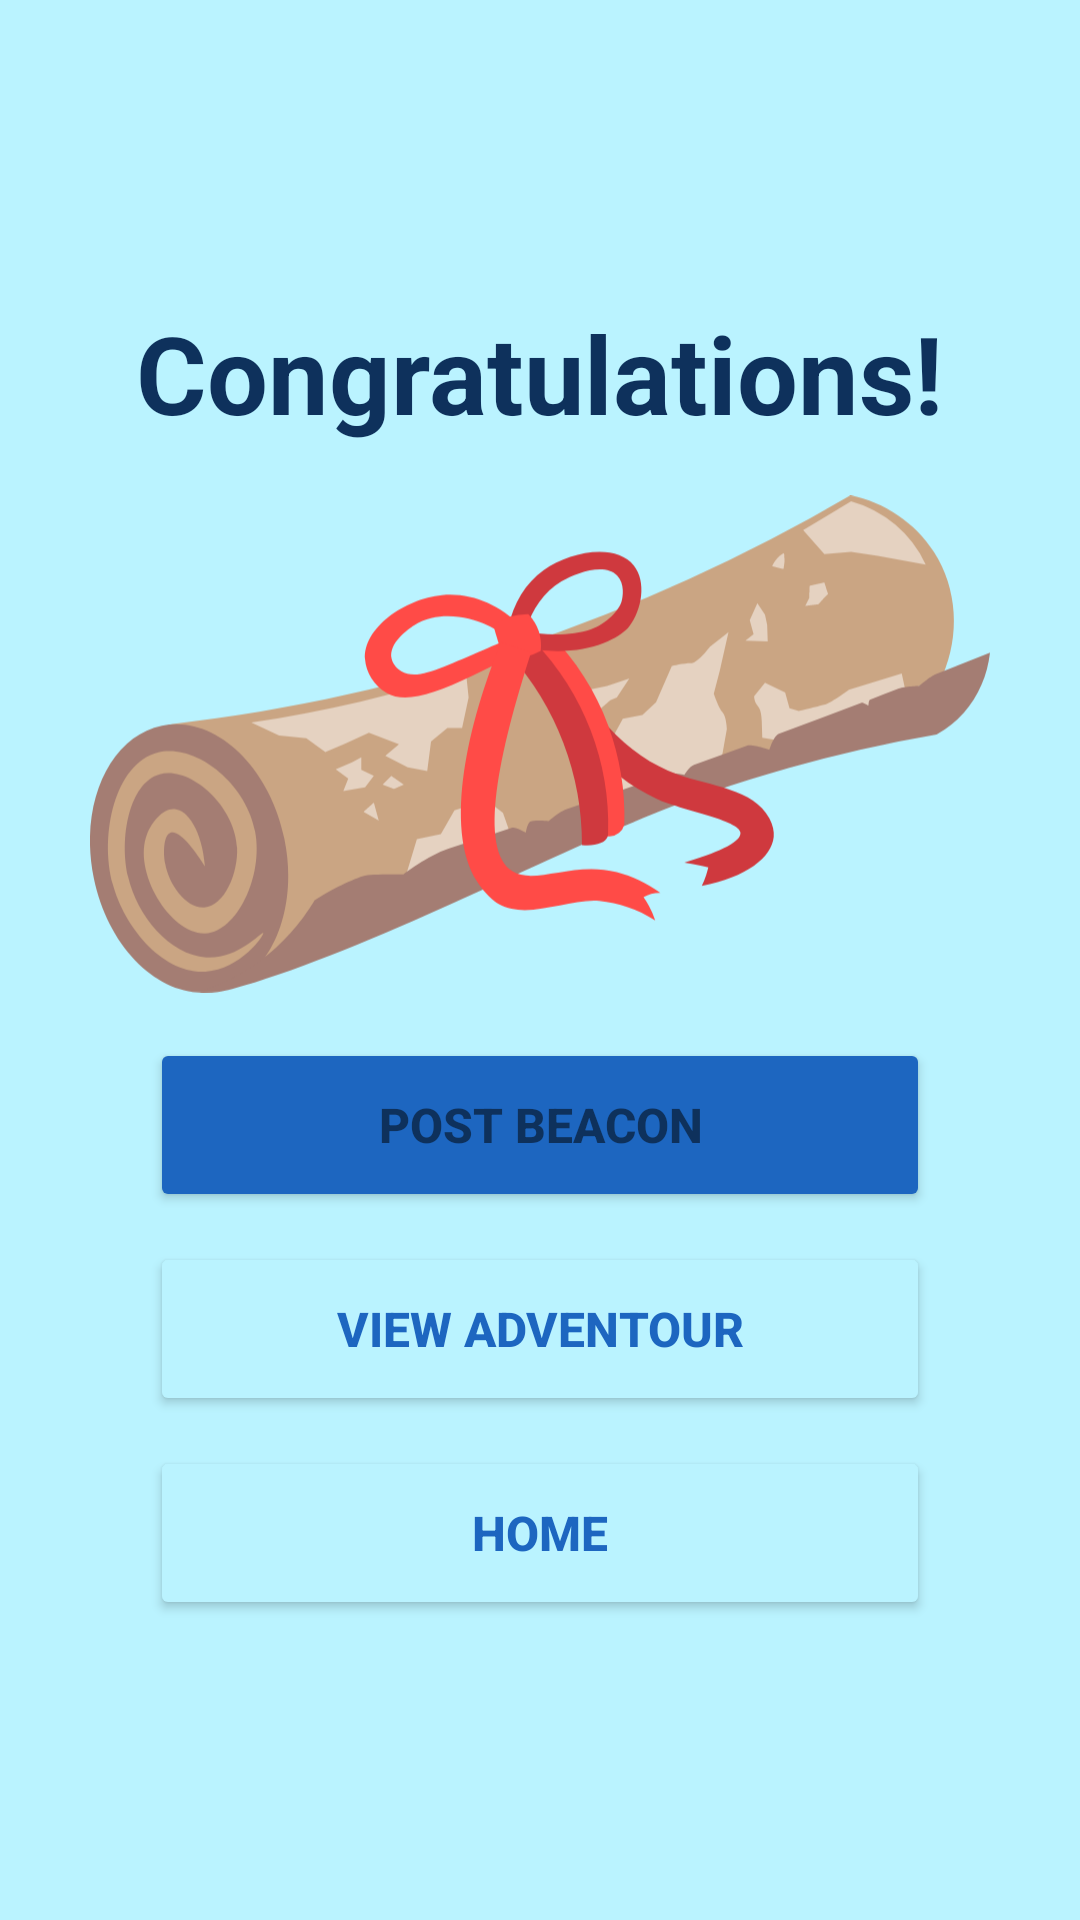

Here is an Android app screen rendered from its layout file. Give the layout XML and the strings, colors and styles it references.
<!-- AndroidManifest.xml: application theme Theme.AdventourAndroidVersion -->
<!-- res/layout/activity_congratulations.xml -->
<?xml version="1.0" encoding="utf-8"?>
<androidx.constraintlayout.widget.ConstraintLayout xmlns:android="http://schemas.android.com/apk/res/android"
    xmlns:app="http://schemas.android.com/apk/res-auto"
    xmlns:tools="http://schemas.android.com/tools"
    android:layout_width="match_parent"
    android:layout_height="match_parent">

    <TextView
        android:id="@+id/congratulationsTextView"
        android:layout_width="wrap_content"
        android:layout_height="wrap_content"
        android:layout_marginTop="100dp"
        android:text="Congratulations!"
        android:textSize="36sp"
        android:textStyle="bold"
        app:layout_constraintEnd_toEndOf="parent"
        app:layout_constraintStart_toStartOf="parent"
        app:layout_constraintTop_toTopOf="parent" />

    <ImageView
        android:id="@+id/scrollImageView"
        android:layout_width="300dp"
        android:layout_height="200dp"
        android:layout_marginTop="150dp"
        app:layout_constraintBottom_toTopOf="@+id/goToBeaconPostButton"
        app:layout_constraintEnd_toEndOf="parent"
        app:layout_constraintStart_toStartOf="parent"
        app:layout_constraintTop_toTopOf="parent"
        app:srcCompat="@drawable/ic_map_scroll" />

    <Button
        android:id="@+id/goToBeaconPostButton"
        android:layout_width="0dp"
        android:layout_height="58dp"
        android:layout_marginStart="50dp"
        android:layout_marginEnd="50dp"
        android:layout_marginBottom="10dp"
        android:backgroundTint="#1D66C0"
        android:text="Post Beacon"
        android:textSize="16sp"
        android:textStyle="bold"
        app:cornerRadius="100dp"
        app:layout_constraintBottom_toTopOf="@+id/viewAdventourButton"
        app:layout_constraintEnd_toEndOf="parent"
        app:layout_constraintHorizontal_bias="0.0"
        app:layout_constraintStart_toStartOf="parent"
        app:icon="@drawable/ic_beacon_icon"
        app:iconGravity="textStart"/>

    <Button
        android:id="@+id/viewAdventourButton"
        android:layout_width="0dp"
        android:layout_height="58dp"
        android:layout_marginStart="50dp"
        android:layout_marginEnd="50dp"
        android:layout_marginBottom="10dp"
        android:text="View Adventour"
        android:textSize="16sp"
        android:textStyle="bold"
        app:cornerRadius="100dp"
        app:layout_constraintBottom_toTopOf="@+id/homeButton"
        app:layout_constraintEnd_toEndOf="parent"
        app:layout_constraintHorizontal_bias="0.0"
        app:layout_constraintStart_toStartOf="parent"
        app:strokeColor="@color/blue_main"
        app:strokeWidth="5dp"
        android:backgroundTint="@color/cyan_main"
        android:textColor="@color/blue_main"/>

    <Button
        android:id="@+id/homeButton"
        android:layout_width="0dp"
        android:layout_height="58dp"
        android:layout_marginStart="50dp"
        android:layout_marginEnd="50dp"
        android:layout_marginBottom="100dp"
        android:text="Home"
        android:textSize="16sp"
        android:textStyle="bold"
        app:cornerRadius="100dp"
        app:layout_constraintBottom_toBottomOf="parent"
        app:layout_constraintEnd_toEndOf="parent"
        app:layout_constraintHorizontal_bias="1.0"
        app:layout_constraintStart_toStartOf="parent"
        app:strokeColor="@color/blue_main"
        app:strokeWidth="5dp"
        android:backgroundTint="@color/cyan_main"
        android:textColor="@color/blue_main"/>
</androidx.constraintlayout.widget.ConstraintLayout>
<!-- resources referenced by this layout -->
<resources>
  <color name="blue_main">#1d66c0</color>
  <color name="cyan_main">#baf3ff</color>
  <!-- drawable ic_beacon_icon: vector/xml drawable (drawable, 2109 chars, omitted) -->
  <!-- drawable ic_map_scroll: vector/xml drawable (drawable, 6757 chars, omitted) -->
  <style name="Theme.AdventourAndroidVersion" parent="Theme.MaterialComponents.DayNight.NoActionBar">
          
          <item name="colorPrimary">@color/red_main</item>
          <item name="colorPrimaryVariant">@color/red_variant</item>
          <item name="colorOnPrimary">@color/white</item>
          
          <item name="colorSecondary">@color/blue_main</item>
          <item name="colorSecondaryVariant">@color/blue_variant</item>
          <item name="colorOnSecondary">@color/white</item>
          
          <item name="android:statusBarColor" tools:targetApi="l">?attr/colorSecondaryVariant</item>
          
          <item name="android:colorBackground">@color/cyan_main</item>
          <item name="android:textColor">@color/navy_main</item>
          <item name="android:textColorHint">@color/blue_main</item>
      </style>
  <color name="red_main">#ff4b47</color>
  <color name="red_variant">#cf393e</color>
  <color name="white">#FFFFFFFF</color>
  <color name="blue_variant">#184da9</color>
  <color name="navy_main">#0e315c</color>
</resources>
